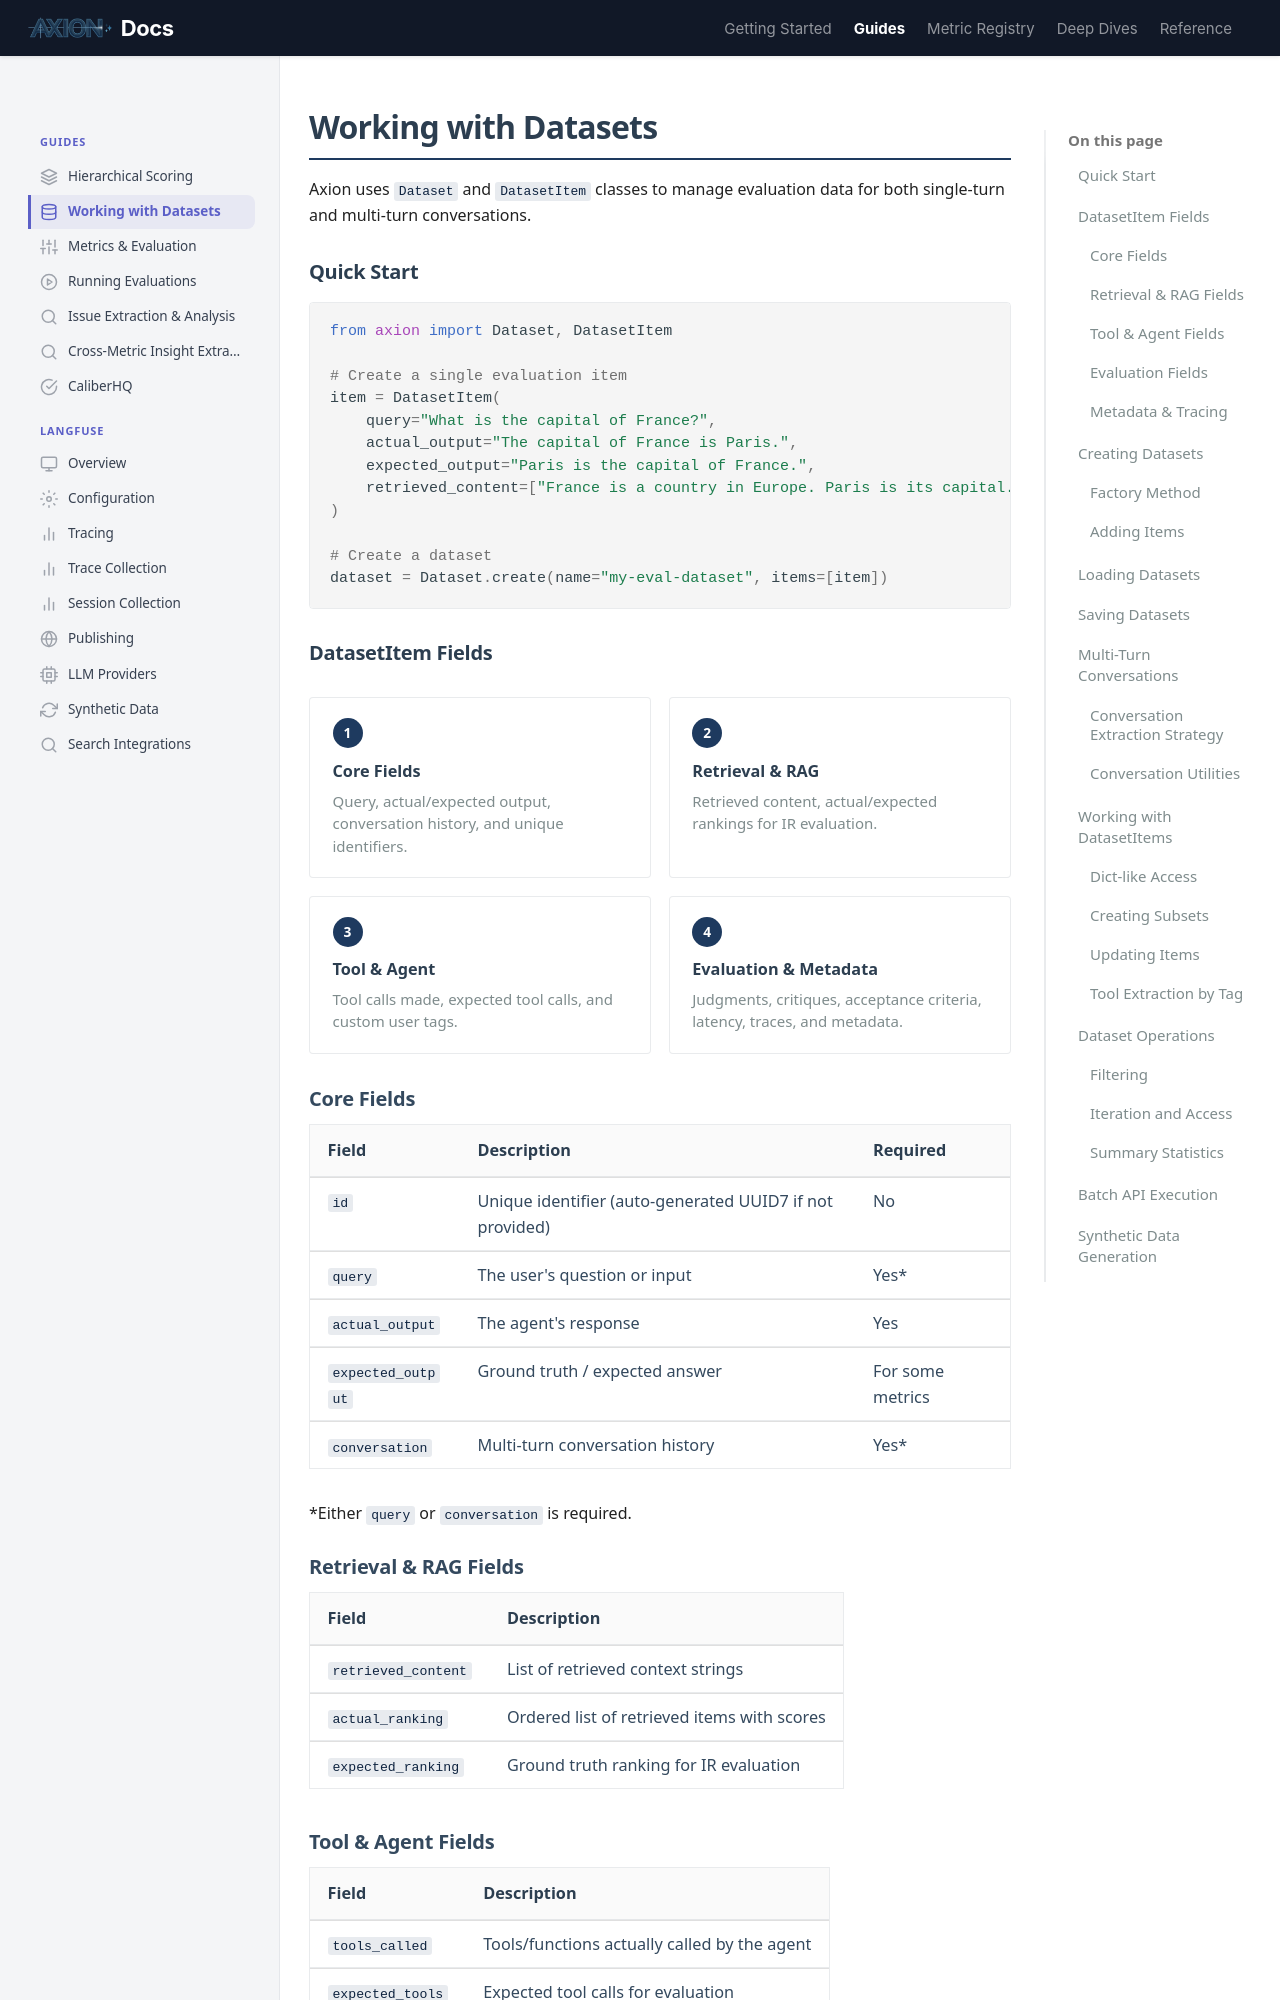

repository: ax-foundry/axion · page: guides/datasets/index.html · generator: mkdocs

---
icon: custom/database
---
# Working with Datasets

Axion uses `Dataset` and `DatasetItem` classes to manage evaluation data for both single-turn and multi-turn conversations.

## Quick Start

```python
from axion import Dataset, DatasetItem

# Create a single evaluation item
item = DatasetItem(
    query="What is the capital of France?",
    actual_output="The capital of France is Paris.",
    expected_output="Paris is the capital of France.",
    retrieved_content=["France is a country in Europe. Paris is its capital."]
)

# Create a dataset
dataset = Dataset.create(name="my-eval-dataset", items=[item])
```

## DatasetItem Fields

<div class="rule-grid" markdown="0">
<div class="rule-card">
<span class="rule-card__number">1</span>
<p class="rule-card__title">Core Fields</p>
<p class="rule-card__desc">Query, actual/expected output, conversation history, and unique identifiers.</p>
</div>
<div class="rule-card">
<span class="rule-card__number">2</span>
<p class="rule-card__title">Retrieval & RAG</p>
<p class="rule-card__desc">Retrieved content, actual/expected rankings for IR evaluation.</p>
</div>
<div class="rule-card">
<span class="rule-card__number">3</span>
<p class="rule-card__title">Tool & Agent</p>
<p class="rule-card__desc">Tool calls made, expected tool calls, and custom user tags.</p>
</div>
<div class="rule-card">
<span class="rule-card__number">4</span>
<p class="rule-card__title">Evaluation & Metadata</p>
<p class="rule-card__desc">Judgments, critiques, acceptance criteria, latency, traces, and metadata.</p>
</div>
</div>

### Core Fields

| Field | Description | Required |
|-------|-------------|----------|
| `id` | Unique identifier (auto-generated UUID7 if not provided) | No |
| `query` | The user's question or input | Yes* |
| `actual_output` | The agent's response | Yes |
| `expected_output` | Ground truth / expected answer | For some metrics |
| `conversation` | Multi-turn conversation history | Yes* |

*Either `query` or `conversation` is required.
